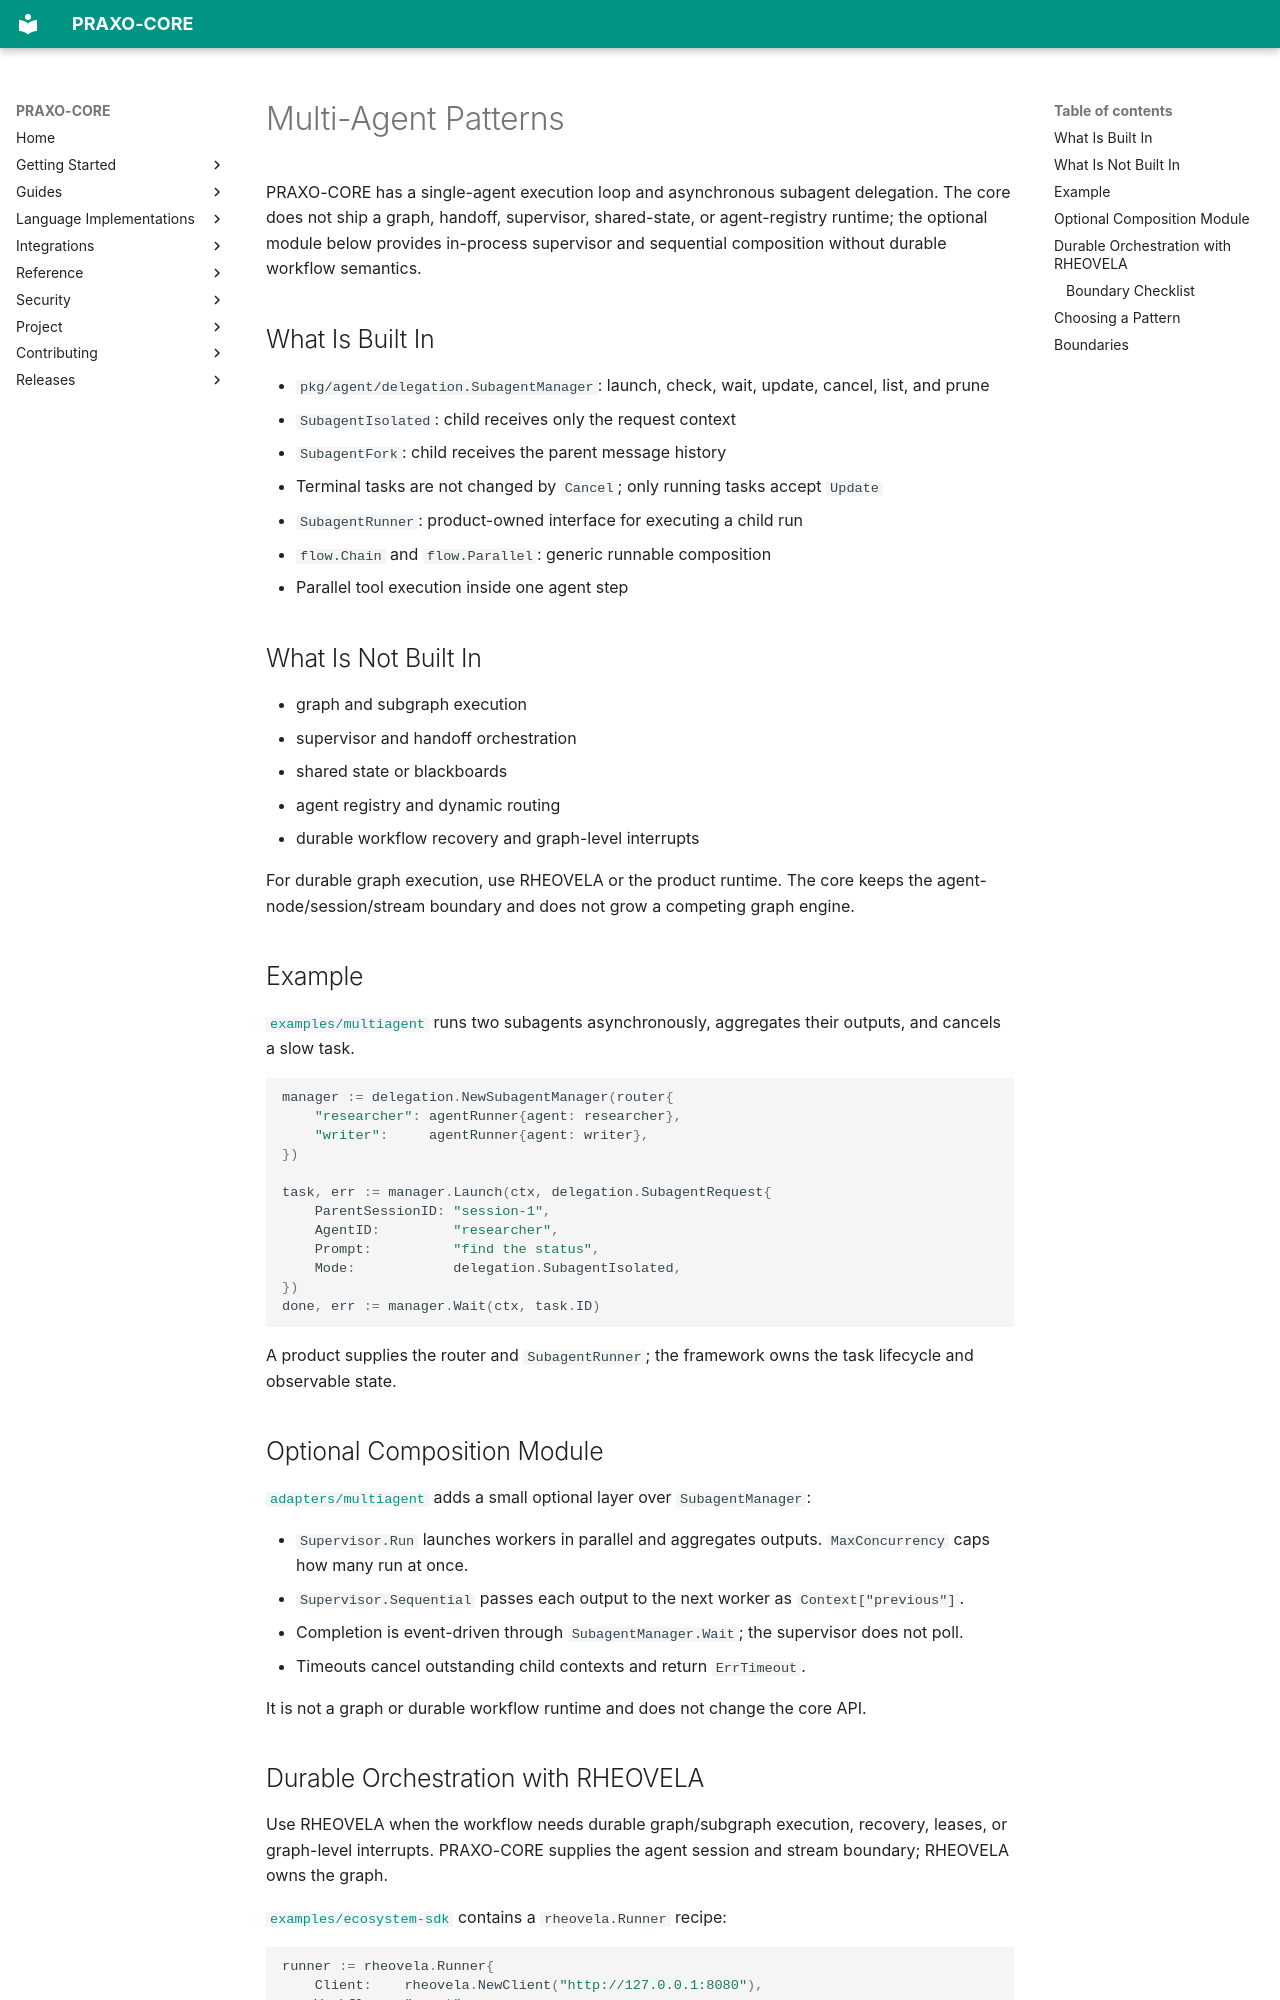

repository: axisvela/praxo-core · page: 13-multi-agent/index.html · generator: mkdocs

# Multi-Agent Patterns

PRAXO-CORE has a single-agent execution loop and asynchronous subagent
delegation. The core does not ship a graph, handoff, supervisor, shared-state,
or agent-registry runtime; the optional module below provides in-process
supervisor and sequential composition without durable workflow semantics.

## What Is Built In

- `pkg/agent/delegation.SubagentManager`: launch, check, wait, update, cancel,
  list, and prune
- `SubagentIsolated`: child receives only the request context
- `SubagentFork`: child receives the parent message history
- Terminal tasks are not changed by `Cancel`; only running tasks accept `Update`
- `SubagentRunner`: product-owned interface for executing a child run
- `flow.Chain` and `flow.Parallel`: generic runnable composition
- Parallel tool execution inside one agent step

## What Is Not Built In

- graph and subgraph execution
- supervisor and handoff orchestration
- shared state or blackboards
- agent registry and dynamic routing
- durable workflow recovery and graph-level interrupts

For durable graph execution, use RHEOVELA or the product runtime. The core keeps
the agent-node/session/stream boundary and does not grow a competing graph
engine.

## Example

[`examples/multiagent`](https://github.com/axisvela/praxo-core/tree/main/examples/multiagent)
runs two subagents asynchronously, aggregates their outputs, and cancels a slow
task.

```go
manager := delegation.NewSubagentManager(router{
    "researcher": agentRunner{agent: researcher},
    "writer":     agentRunner{agent: writer},
})

task, err := manager.Launch(ctx, delegation.SubagentRequest{
    ParentSessionID: "session-1",
    AgentID:         "researcher",
    Prompt:          "find the status",
    Mode:            delegation.SubagentIsolated,
})
done, err := manager.Wait(ctx, task.ID)
```

A product supplies the router and `SubagentRunner`; the framework owns the task
lifecycle and observable state.

## Optional Composition Module

[`adapters/multiagent`](https://github.com/axisvela/praxo-core/tree/main/adapters/multiagent)
adds a small optional layer over `SubagentManager`:

- `Supervisor.Run` launches workers in parallel and aggregates outputs.
  `MaxConcurrency` caps how many run at once.
- `Supervisor.Sequential` passes each output to the next worker as
  `Context["previous"]`.
- Completion is event-driven through `SubagentManager.Wait`; the supervisor
  does not poll.
- Timeouts cancel outstanding child contexts and return `ErrTimeout`.

It is not a graph or durable workflow runtime and does not change the core API.
